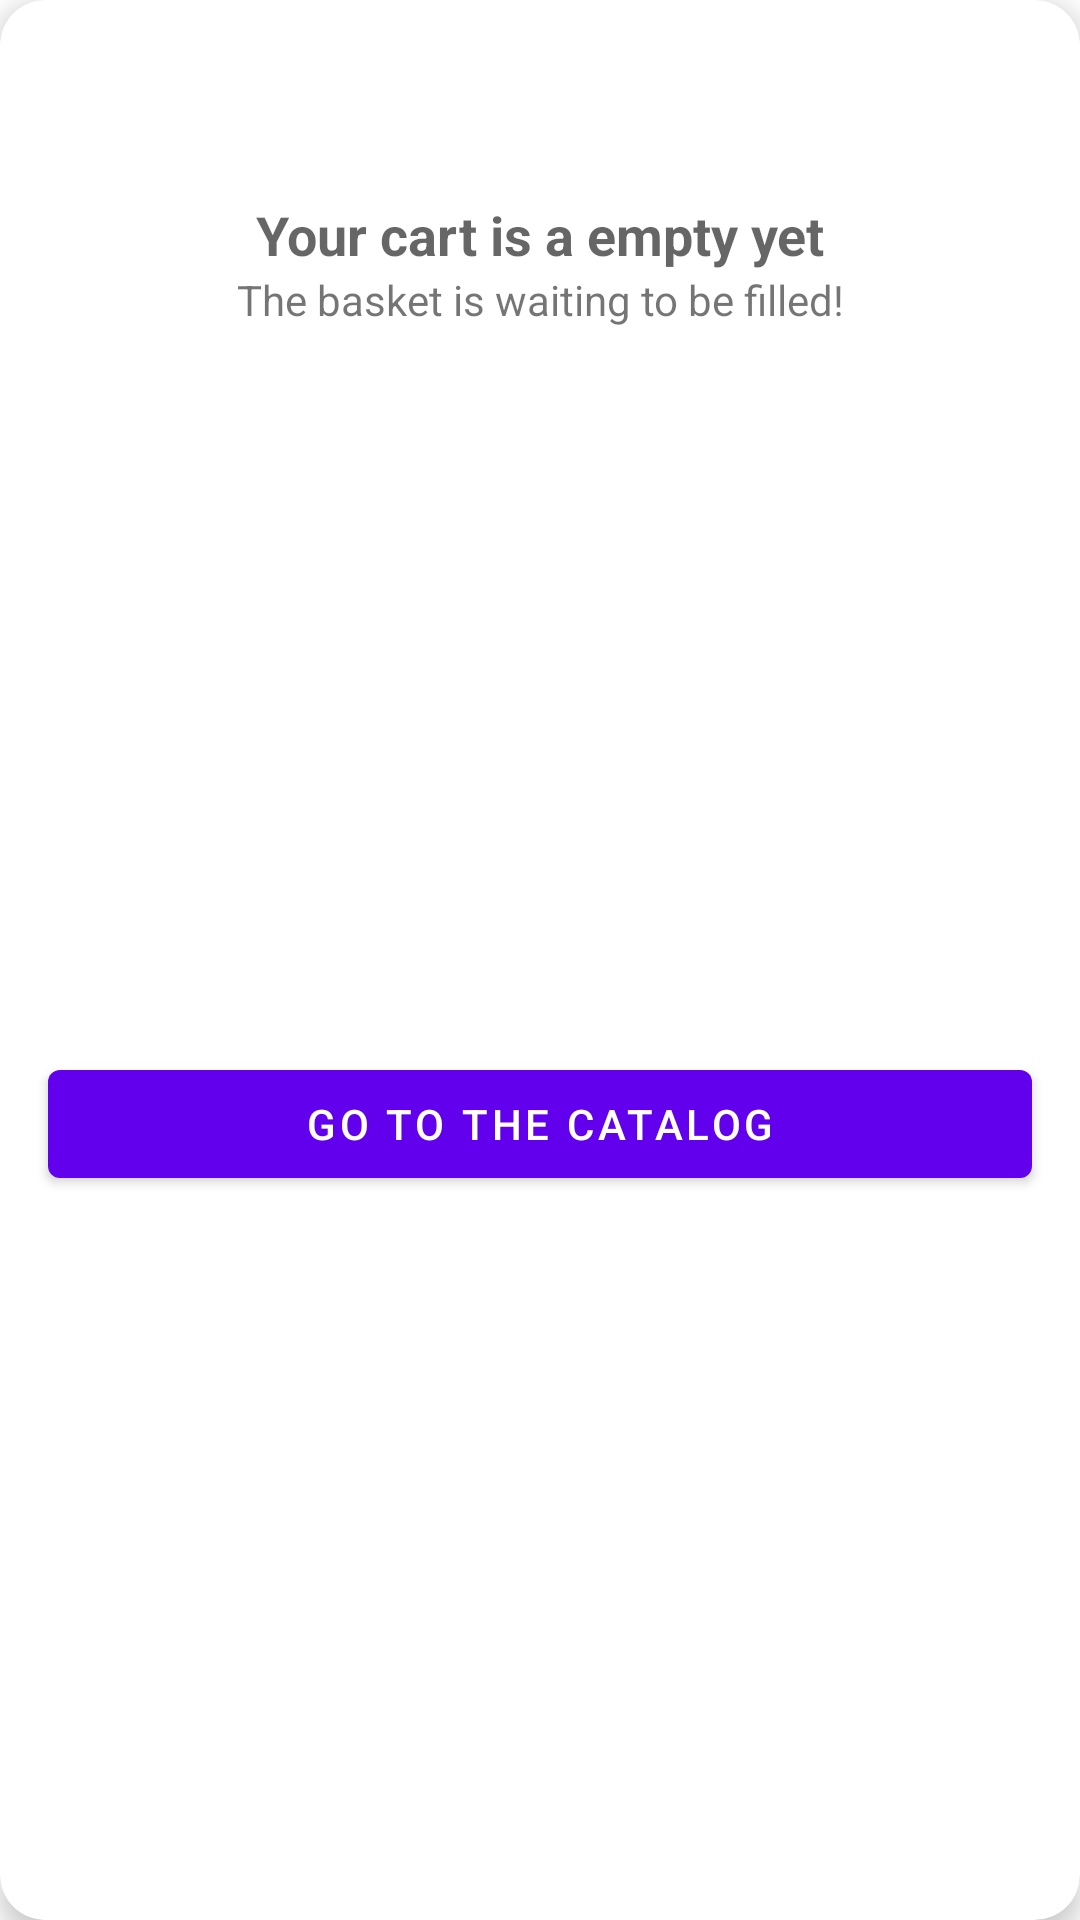

Layout XML and referenced resources for this Android screen:
<!-- AndroidManifest.xml: application theme Theme.MarketPlace -->
<!-- res/layout/empty_item.xml -->
<?xml version="1.0" encoding="utf-8"?>
<layout xmlns:android="http://schemas.android.com/apk/res/android"
    xmlns:app="http://schemas.android.com/apk/res-auto">

    <data>

    </data>

    <com.google.android.material.card.MaterialCardView
        android:layout_width="match_parent"
        android:layout_height="wrap_content"
        android:layout_margin="8dp"
        android:padding="8dp"
        app:cardBackgroundColor="@color/white"
        app:cardCornerRadius="15dp"
        app:cardElevation="5dp">

        <androidx.constraintlayout.widget.ConstraintLayout
            android:layout_width="match_parent"
            android:layout_height="match_parent">

            <ImageView
                android:id="@+id/iv_cart"
                android:layout_width="50dp"
                android:layout_height="50dp"
                android:layout_marginTop="16dp"
                android:src="@drawable/ic_bottom_cart"
                app:layout_constraintEnd_toEndOf="parent"
                app:layout_constraintStart_toStartOf="parent"
                app:layout_constraintTop_toTopOf="parent" />

            <TextView
                android:id="@+id/tv_title"
                android:layout_width="0dp"
                android:layout_height="wrap_content"
                android:layout_marginStart="16dp"
                android:layout_marginEnd="16dp"
                android:text="Your cart is a empty yet"
                android:textStyle="bold"
                android:textAppearance="@style/TextAppearance.AppCompat.Medium"
                android:textAlignment="center"
                app:layout_constraintTop_toBottomOf="@id/iv_cart"
                app:layout_constraintStart_toStartOf="parent"
                app:layout_constraintEnd_toEndOf="parent" />

            <TextView
                android:id="@+id/tv_sub_title"
                android:layout_width="0dp"
                android:layout_height="wrap_content"
                android:layout_marginStart="16dp"
                android:layout_marginEnd="16dp"
                android:text="The basket is waiting to be filled!"
                android:textAlignment="center"
                app:layout_constraintTop_toBottomOf="@id/tv_title"
                app:layout_constraintStart_toStartOf="parent"
                app:layout_constraintEnd_toEndOf="parent" />
            
            <com.google.android.material.button.MaterialButton
                android:layout_width="match_parent"
                android:layout_height="wrap_content"
                android:layout_margin="16dp"
                android:text="Go to the Catalog"
                app:layout_constraintTop_toBottomOf="@id/tv_sub_title"
                app:layout_constraintBottom_toBottomOf="parent"
                app:layout_constraintStart_toStartOf="parent"
                app:layout_constraintEnd_toEndOf="parent"/>

        </androidx.constraintlayout.widget.ConstraintLayout>
    </com.google.android.material.card.MaterialCardView>
</layout>
<!-- resources referenced by this layout -->
<resources>
  <color name="white">#FFFFFFFF</color>
  <style name="Theme.MarketPlace" parent="Theme.MaterialComponents.DayNight.NoActionBar">
          
          <item name="colorPrimary">@color/purple_500</item>
          <item name="colorPrimaryVariant">@color/purple_700</item>
          <item name="colorOnPrimary">@color/white</item>
          
          <item name="colorSecondary">@color/teal_200</item>
          <item name="colorSecondaryVariant">@color/teal_700</item>
          <item name="colorOnSecondary">@color/black</item>
          
          <item name="android:statusBarColor" tools:targetApi="l">?attr/colorPrimaryVariant</item>
          
      </style>
  <color name="purple_500">#FF6200EE</color>
  <color name="purple_700">#FF3700B3</color>
  <color name="teal_200">#FF03DAC5</color>
  <color name="teal_700">#FF018786</color>
  <color name="black">#FF000000</color>
</resources>
